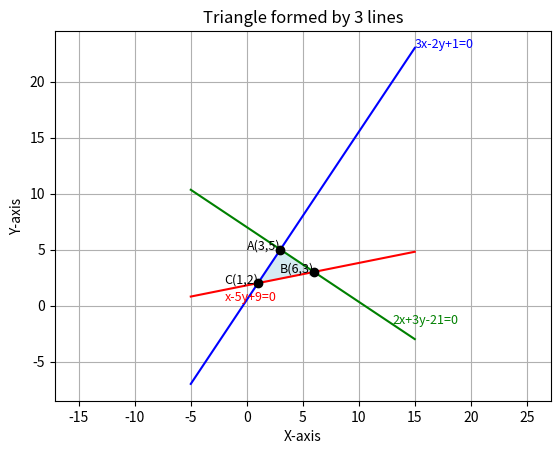

Here is the Python script that generated this plot: (Note: this script raises an exception after producing the figure.)
import numpy as np
import matplotlib.pyplot as plt

# Solve intersection of two lines ax + by + c = 0
def intersection(a1,b1,c1, a2,b2,c2):
    A = np.array([[a1,b1],[a2,b2]])
    B = np.array([-c1,-c2])
    x, y = np.linalg.solve(A,B)
    return x, y

# Line equations
# 1) 3x - 2y + 1 = 0
# 2) 2x + 3y - 21 = 0
# 3) x - 5y + 9 = 0

# Find vertices
A = intersection(3,-2,1, 2,3,-21)
B = intersection(2,3,-21, 1,-5,9)
C = intersection(3,-2,1, 1,-5,9)

x1,y1 = A
x2,y2 = B
x3,y3 = C

# Triangle vertices for plotting
triangle_x = [x1, x2, x3, x1]
triangle_y = [y1, y2, y3, y1]

# Plotting range
x_vals = np.linspace(-5, 15, 400)

# Line 1: 3x - 2y + 1 = 0 -> y = (3x+1)/2
y1_line = (3*x_vals + 1)/2
plt.plot(x_vals, y1_line, color="blue")
plt.text(15, (3*15+1)/2, "3x-2y+1=0", fontsize=9, color="blue")  # moved right

# Line 2: 2x + 3y - 21 = 0 -> y = (21-2x)/3
y2_line = (21 - 2*x_vals)/3
plt.plot(x_vals, y2_line, color="green")
plt.text(13, (21-2*13)/3, "2x+3y-21=0", fontsize=9, color="green")

# Line 3: x - 5y + 9 = 0 -> y = (x+9)/5
y3_line = (x_vals + 9)/5
plt.plot(x_vals, y3_line, color="red")
plt.text(-2, ((-2+9)/5) - 1.0, "x-5y+9=0", fontsize=9, color="red")  # moved down

# Plot triangle
plt.fill(triangle_x, triangle_y, color="lightblue", alpha=0.5)

# Mark vertices
plt.scatter([x1,x2,x3],[y1,y2,y3], color="black", zorder=5)
plt.text(x1,y1,f"A({int(round(x1))},{int(round(y1))})", fontsize=9, ha="right")
plt.text(x2,y2,f"B({int(round(x2))},{int(round(y2))})", fontsize=9, ha="right")
plt.text(x3,y3,f"C({int(round(x3))},{int(round(y3))})", fontsize=9, ha="right")

plt.xlabel("X-axis")
plt.ylabel("Y-axis")
plt.title("Triangle formed by 3 lines")
plt.grid(True)
plt.axis("equal")
plt.savefig("../figs/fig8.png")
plt.show()

